Run: headless pygame with SDL's dummy video driver; simulated clock (each Clock.tick advances the game by its frame time, no real sleeping); random seed 0; keys injected as events and as key.get_pressed() state; no mouse input.
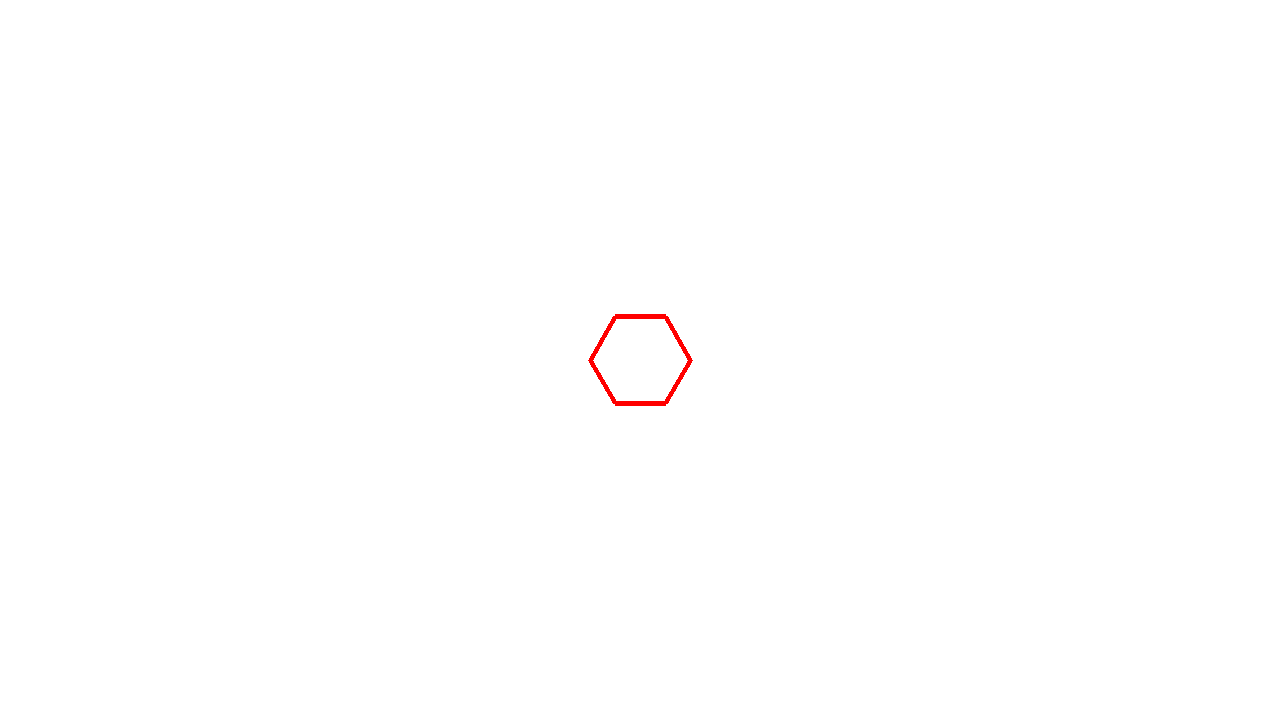
Frame 1 of 4 · flips 1–60 · no input
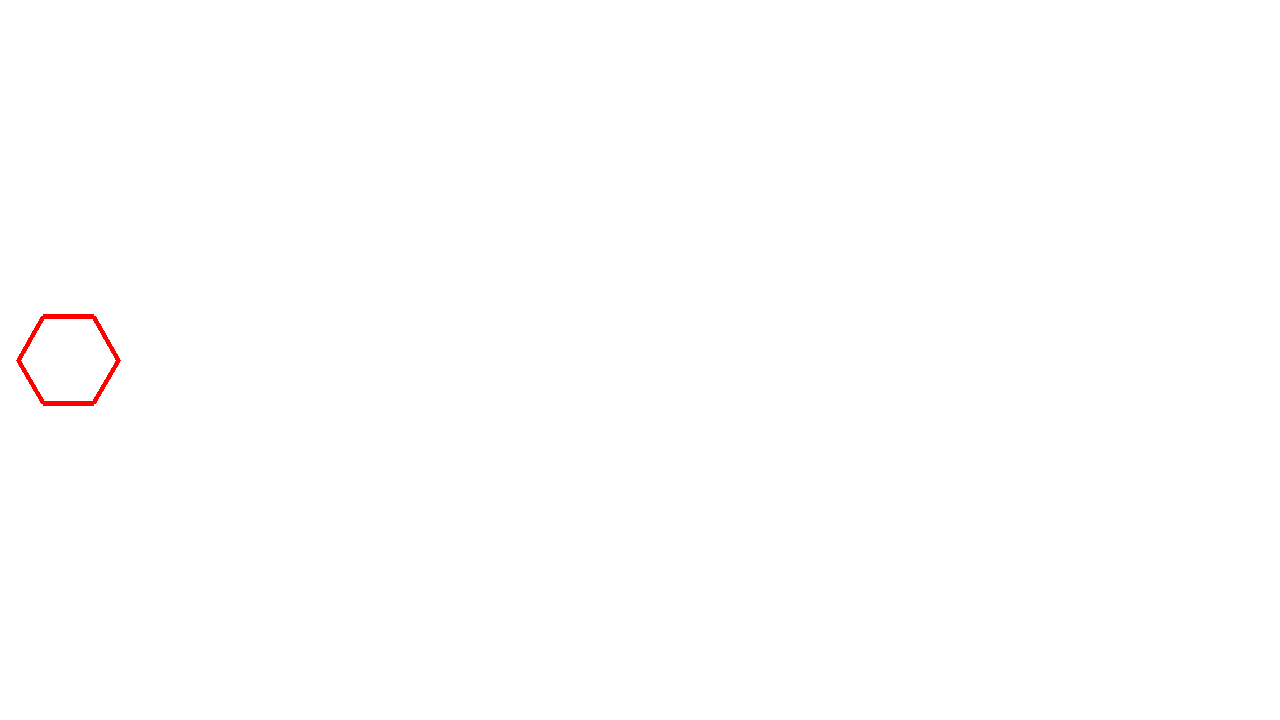
Frame 2 of 4 · flips 61–180 · tapped SPACE, RETURN · held RIGHT (→), D
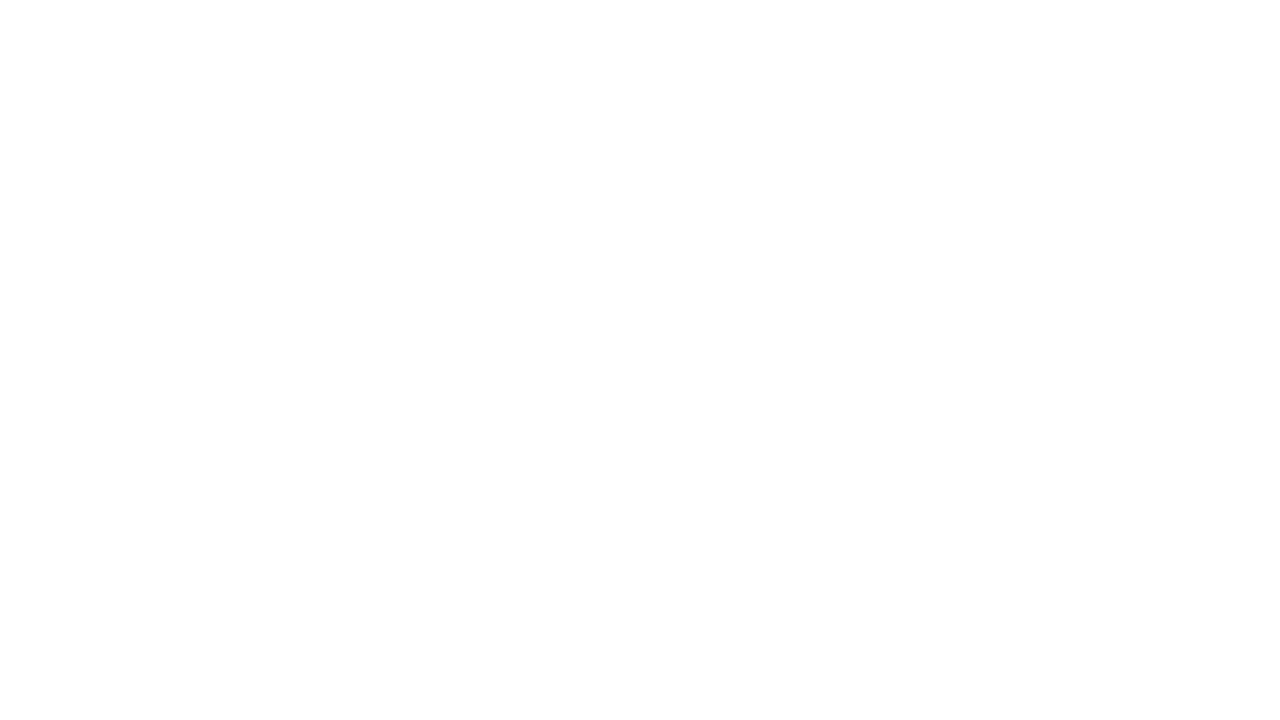
Frame 3 of 4 · flips 181–300 · held DOWN (↓), S
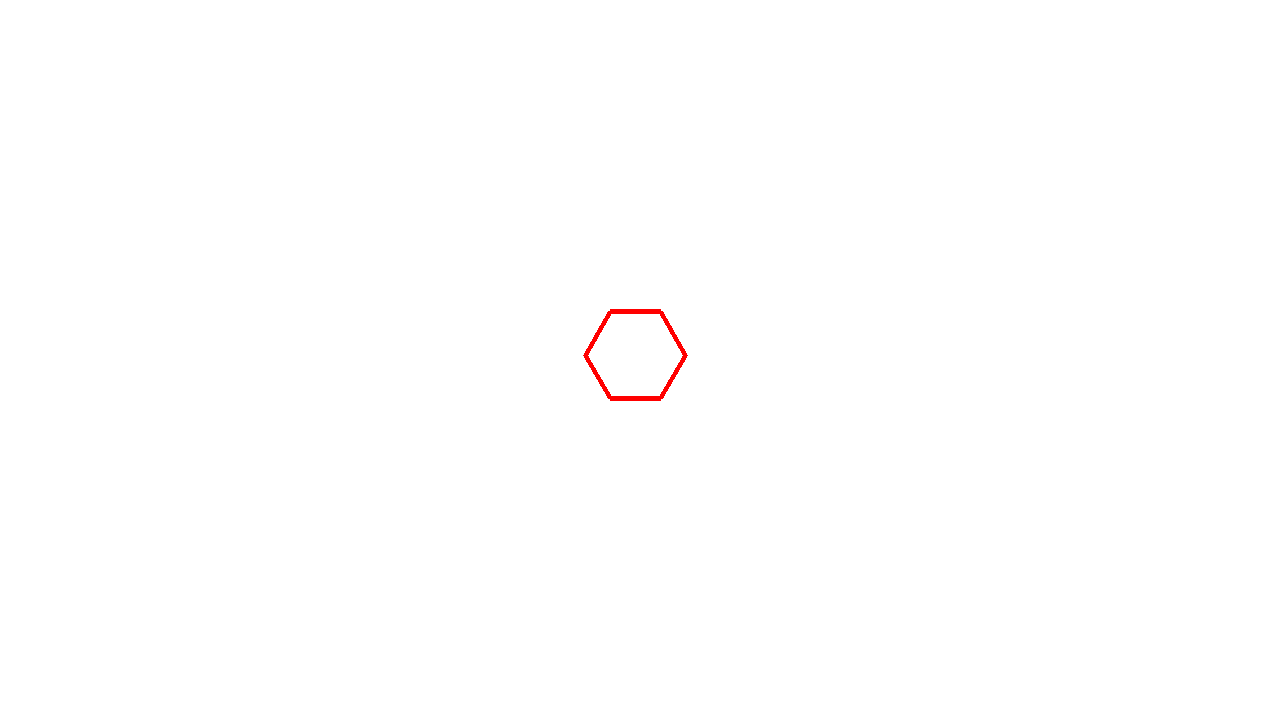
Frame 4 of 4 · flips 301–420 · held LEFT (←), A, UP (↑), W

The pygame program that drew these frames:

import pygame
from math import cos, sin, pi


# pygame setup
pygame.init()
screen = pygame.display.set_mode((1280, 720))
clock = pygame.time.Clock()
running = True
dt = 0

scale = 50

# player_pos = pygame.Vector2(screen.get_width() / 2, screen.get_height() / 2)
origin = pygame.Vector2(screen.get_width() / 2, screen.get_height() / 2)


def hexagon(i, j, direction, cluster_type):
    points = [[origin.x + i + scale*cos(k*2*pi/6), origin.y + j + scale*sin(k*2*pi/6)]
              for k in range(6)]
    pygame.draw.polygon(screen, "red", points, 5)


while running:
    # poll for events
    # pygame.QUIT event means the user clicked X to close your window
    for event in pygame.event.get():
        if event.type == pygame.QUIT:
            running = False

    # fill the screen with a color to wipe away anything from last frame
    screen.fill("white")

    # pygame.draw.circle(screen, "red", player_pos, 40)
    hexagon(0, 0, 2, 7)

    # pygame.draw.

    keys = pygame.key.get_pressed()
    if keys[pygame.K_w]:
        origin.y += 300 * dt
    if keys[pygame.K_s]:
        origin.y -= 300 * dt
    if keys[pygame.K_a]:
        origin.x += 300 * dt
    if keys[pygame.K_d]:
        origin.x -= 300 * dt
    if keys[pygame.K_q]:
        scale /= 2 ** dt
    if keys[pygame.K_e]:
        scale *= 2 ** dt

    # flip() the display to put your work on screen
    pygame.display.flip()

    # limits FPS to 60
    # dt is delta time in seconds since last frame, used for framerate-
    # independent physics.
    dt = clock.tick(60) / 1000

pygame.quit()
